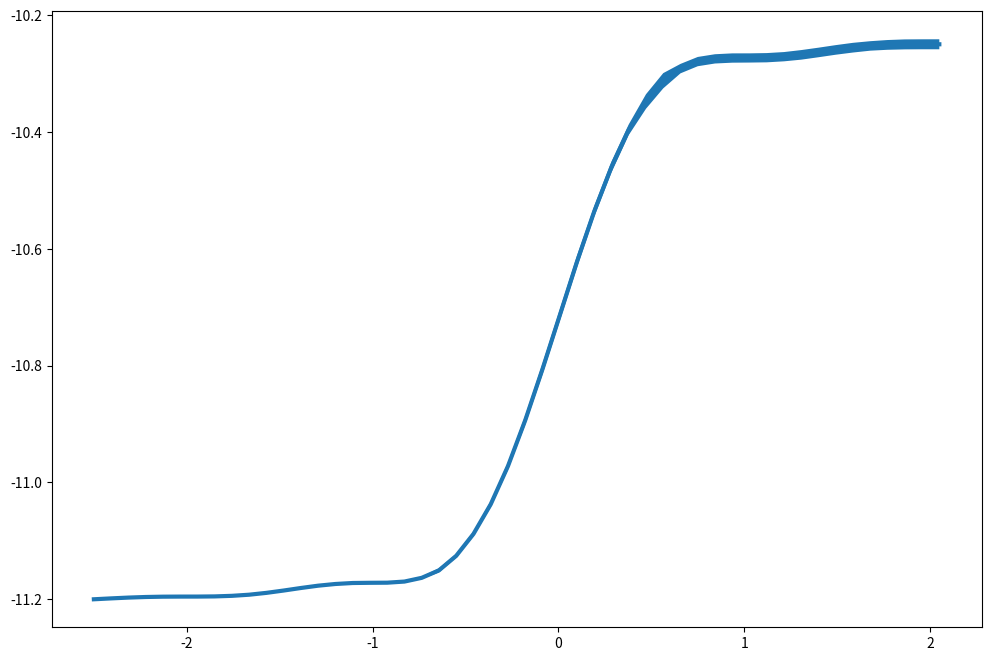

Write Python code to recreate this figure.
import numpy as np
import  matplotlib.pyplot as plt

def func(x):
    return np.sinc(x) ** 2

xr = np.random.uniform(low = -3.5, high= 3.5, size= 5000)
yr = func(xr)
I = 2 * 3.5 * np.mean(yr)


def mc_int(func, domain, n_samples):
    samples = np.random.uniform(low = domain[0], high = domain[1], size= (n_samples, ))
    volume = abs(domain[1] - domain[0])
    return np.mean(func(samples)) * volume


def mc_solver(func, y0, x, n_samples):

    vals = [y0]

    for lo, hi in zip(x[:-1], x[1:]):
        vals.append(vals[-1] + mc_int(func, (lo, hi), n_samples))
    return np.asarray(vals)

def f(x):
    return x ** 3 + 2 * x ** 2 - 3** x

xs = np.linspace(-2.5, 2.05, 50)
y0 = -11.2
ys = []

for _ in range(5):
    y = mc_solver(func, y0, xs, 5)
    ys.append(y)

y_mean = np.mean(ys, axis= 0)
y_std = np.std(ys, axis = 0)

fig = plt.figure(figsize = (12, 8))

plt.plot(xs, y_mean, linewidth = 3, label = 'MC')
plt.fill_between(xs, y_mean - 3 * y_std, y_mean + 3 * y_std)
plt.show()
